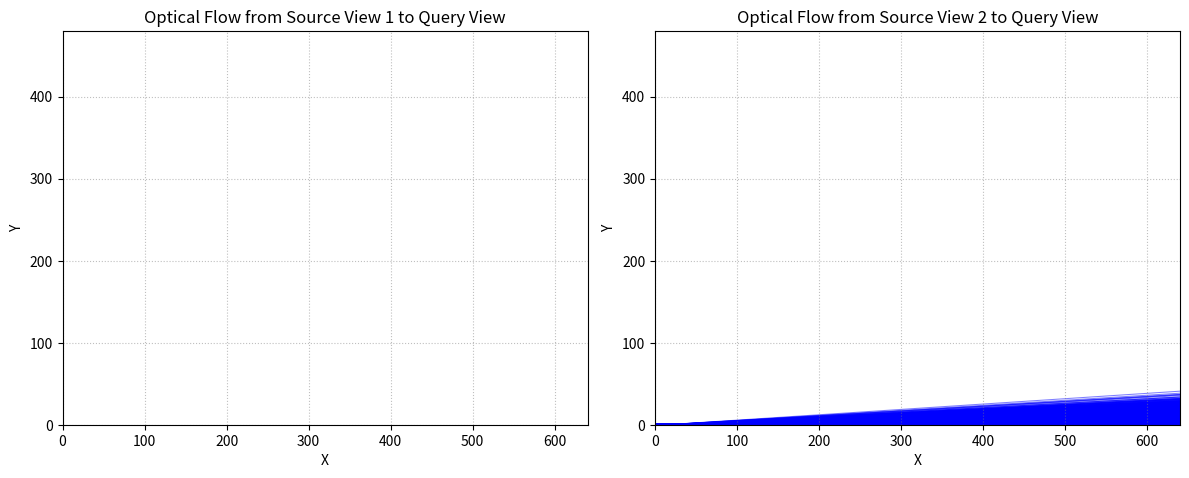

Recreate this plot in Python.
import numpy as np
import matplotlib.pyplot as plt

def create_camera_intrinsics(fx=800, fy=800, cx=640, cy=480):
    """
    카메라 내부 파라미터 행렬을 생성합니다.
    """
    K = np.array([
        [fx,  0, cx],
        [ 0, fy, cy],
        [ 0,  0,  1]
    ])
    return K

def project_points(P, R, T, K):
    """
    3D 포인트를 2D 이미지 좌표로 투영합니다.
    
    Parameters:
    - P: (N, 3) 3D 포인트 클라우드
    - R: (3, 3) 회전 행렬
    - T: (3,) 이동 벡터
    - K: (3, 3) 카메라 내부 파라미터 행렬
    
    Returns:
    - pts_2d: (N, 2) 2D 이미지 좌표
    """
    # 카메라 좌표계로 변환
    # P_cam = (R @ P.T).T + T  # (N, 3)
    P_cam = (P - T) @ R # (N, 3)

    # 투영 (핀홀 카메라 모델)
    # P_proj = (K @ P_cam.T).T  # (N, 3)
    P_proj = P_cam @ K.T  # (N, 3)

    # 정규화
    pts_2d = P_proj[:, :2] / P_proj[:, 2, np.newaxis]
    
    return pts_2d

def compute_optical_flow(P, R_source, T_source, R_query, T_query, K):
    """
    소스 뷰에서 쿼리 뷰로의 Optical Flow를 계산합니다.
    
    Parameters:
    - P: (N, 3) 3D 포인트 클라우드
    - R_source: (3, 3) 소스 뷰의 회전 행렬
    - T_source: (3,) 소스 뷰의 이동 벡터
    - R_query: (3, 3) 쿼리 뷰의 회전 행렬
    - T_query: (3,) 쿼리 뷰의 이동 벡터
    - K: (3, 3) 카메라 내부 파라미터 행렬
    
    Returns:
    - flow: (N, 2) Optical Flow (dx, dy)
    """
    # 소스 뷰에서의 2D 투영
    pts_source = project_points(P, R_source, T_source, K)  # (N, 2)
    
    # 쿼리 뷰에서의 2D 투영
    pts_query = project_points(P, R_query, T_query, K)  # (N, 2)
    
    # for i in range(10):
    #     print(round(pts_source[i][0]), round(pts_source[i][1]), "->", round(pts_query[i][0]), round(pts_query[i][1]))

    # idx = np.random.choice(len(pts_source), 10, replace=False)
    # for i in idx:
    #     # round
    #     print(round(pts_source[i][0]), round(pts_source[i][1]), "->", round(pts_query[i][0]), round(pts_query[i][1]))

    # Optical Flow 계산
    flow = pts_query - pts_source  # (N, 2)
    
    return flow

def main():
    # 카메라 내부 파라미터
    K = create_camera_intrinsics(fx=800, fy=800, cx=640, cy=480)
    
    # 소스 뷰 1의 회전(R1)과 이동(T1)
    R1 = np.eye(3)  # 정면
    T1 = np.array([0, 0, 0])  # 원점
    
    # 소스 뷰 2의 회전(R2)과 이동(T2)
    angle = np.deg2rad(10)  # 10도 회전
    R2 = np.array([
        [np.cos(angle), 0, np.sin(angle)],
        [0, 1, 0],
        [-np.sin(angle), 0, np.cos(angle)]
    ])
    T2 = np.array([1, 0, 0])  # x축으로 1만큼 이동
    
    # 쿼리 뷰의 회전(Rq)과 이동(Tq)
    angle_q = np.deg2rad(5)  # 5도 회전
    Rq = np.array([
        [np.cos(angle_q), 0, np.sin(angle_q)],
        [0, 1, 0],
        [-np.sin(angle_q), 0, np.cos(angle_q)]
    ])
    Tq = np.array([0.5, 0, 0])  # x축으로 0.5만큼 이동
    
    # 3D 포인트 클라우드 생성 (예: 정면에 있는 점들)
    num_points = 1000
    np.random.seed(42)
    X = np.random.uniform(-1, 1, num_points)
    Y = np.random.uniform(-1, 1, num_points)
    Z = np.random.uniform(4, 6, num_points)  # 카메라로부터의 거리
    P = np.vstack((X, Y, Z)).T  # (N, 3)
    
    # Optical Flow 계산 (소스 뷰 1과 2에서 각각)
    flow1 = compute_optical_flow(P, R1, T1, Rq, Tq, K)
    flow2 = compute_optical_flow(P, R2, T2, Rq, Tq, K)
    
    # 결과 시각화 (각각의 Optical Flow를 화살표로 표시)
    fig, axes = plt.subplots(1, 2, figsize=(12, 9))
    
    # 첫 번째 소스 뷰의 Optical Flow 화살표 시각화
    axes[0].quiver(P[:, 0], P[:, 1], flow1[:, 0], flow1[:, 1],
                   angles='xy', scale_units='xy', scale=0.1, color='r', alpha=0.5, width=0.002)
    axes[0].set_title('Optical Flow from Source View 1 to Query View')
    axes[0].set_xlabel('X')
    axes[0].set_ylabel('Y')
    axes[0].invert_yaxis()

    # 두 번째 소스 뷰의 Optical Flow 화살표 시각화
    axes[1].quiver(P[:, 0], P[:, 1], flow2[:, 0], flow2[:, 1],
                   angles='xy', scale_units='xy', scale=0.1, color='b', alpha=0.5, width=0.002)
    axes[1].set_title('Optical Flow from Source View 2 to Query View')
    axes[1].set_xlabel('X')
    axes[1].set_ylabel('Y')
    axes[1].invert_yaxis()

    # 이미지 크기에 맞춰 grid 추가
    for ax in axes:
        ax.set_xlim(0, 640)
        ax.set_ylim(0, 480)
        ax.set_aspect('equal')
        ax.grid(True, which='both', linestyle=':', color='gray', alpha=0.5)
    
    plt.tight_layout()
    plt.show()
    
    # Optical Flow 출력 (일부)
    print("Optical Flow (dx, dy) 예시 from Source View 1:")
    print(flow1[:5])
    print("Optical Flow (dx, dy) 예시 from Source View 2:")
    print(flow2[:5])

if __name__ == "__main__":
    main()